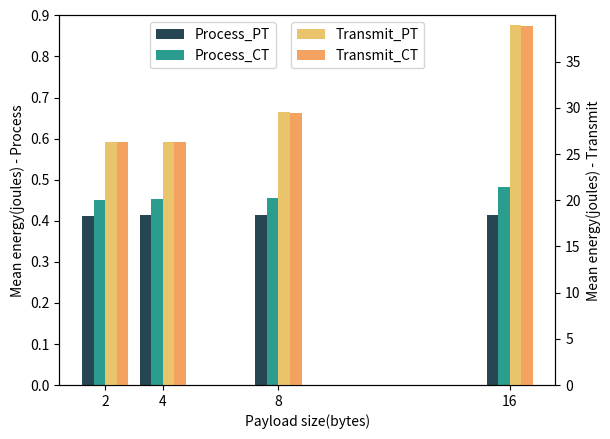
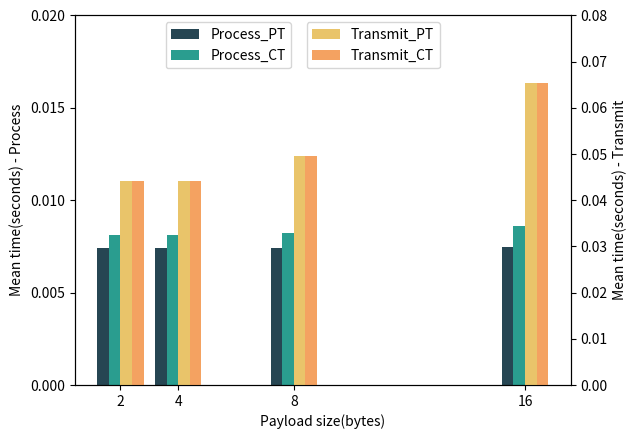

Generate these figures, in order, with matplotlib:
import matplotlib.pyplot as plt
import matplotlib.ticker as ticker
import numpy as np


def plot(process_ct, process_pt, transmit_pt, transmit_ct, name):
    # Set the width of each bar
    bar_width = 0.40
    x = np.array([2, 4, 8, 16])

    fig, ax1 = plt.subplots()
    
    # Plot the first set of bars
    ax1.bar(x - bar_width*1.5, process_pt, bar_width, label='Process_PT',color='#264653')
    ax1.bar(x - bar_width*0.5, process_ct, bar_width, label='Process_CT',color='#2A9D8F')

    ax1.set_yticks(np.arange(0, 1, 0.1))

    ax2 = ax1.twinx()
    # Plot the second set of bars next to the first one
    ax2.bar(x + bar_width * 0.5, transmit_pt, bar_width, label='Transmit_PT',color='#E9C46A')
    ax2.bar(x + bar_width * 1.5, transmit_ct, bar_width, label='Transmit_CT',color='#F4A261')

    ax2.set_ylim(0, 40)
    ax2.set_yticks(np.arange(0, 40, 5))   


    # Add labels, title, and legend
    ax1.set_xticks(np.array([2,4,8,16]))
    #ax1.set_xticklabels(['2', '4', '8', '16'])

    ax1.set_xlabel('Payload size(bytes)')

    ax1.set_ylabel('Mean energy(joules) - Process', color='#000000')
    ax2.set_ylabel('Mean energy(joules) - Transmit', color='#000000')


    #ax.set_title('Confidence Intervals with encryption of payload')
    ax1.legend(loc='upper right',bbox_to_anchor=(0.45, 1))
    ax2.legend(loc='upper right', bbox_to_anchor=(0.75, 1))

    plotname = name + '.png'

    fig.savefig(plotname)


def plot2(process_ct, process_pt, transmit_pt, transmit_ct, name):
    # Set the width of each bar
    bar_width = 0.40
    x = np.array([2, 4, 8, 16])

    fig, ax1 = plt.subplots()
    
    # Plot the first set of bars
    ax1.bar(x - bar_width*1.5, process_pt, bar_width, label='Process_PT',color='#264653')
    ax1.bar(x - bar_width*0.5, process_ct, bar_width, label='Process_CT',color='#2A9D8F')

    ax1.set_yticks(np.arange(0, 0.025, 0.005))

    ax2 = ax1.twinx()
    # Plot the second set of bars next to the first one
    ax2.bar(x + bar_width * 0.5, transmit_pt, bar_width, label='Transmit_PT',color='#E9C46A')
    ax2.bar(x + bar_width * 1.5, transmit_ct, bar_width, label='Transmit_CT',color='#F4A261')

    ax2.set_ylim(0, 0.08)

    # Add labels, title, and legend
    ax1.set_xticks(np.array([2,4,8,16]))
    #ax1.set_xticklabels(['2', '4', '8', '16'])

    ax1.set_xlabel('Payload size(bytes)')

    ax1.set_ylabel('Mean time(seconds) - Process', color='#000000')
    ax2.set_ylabel('Mean time(seconds) - Transmit', color='#000000')


    #ax.set_title('Confidence Intervals with encryption of payload')
    ax1.legend(loc='upper right',bbox_to_anchor=(0.45, 1))
    ax2.legend(loc='upper right', bbox_to_anchor=(0.75, 1))

    plotname = name + '.png'

    fig.savefig(plotname)


 
  


energy_process_PT = [0.4123577860135196, 0.41347071381903494, 0.41401889127749275, 0.41465984144878504]
energy_transmit_PT = [26.328298053372432, 26.347478701293326, 29.50852424039708, 38.90526402768336]
time_process_PT = [0.007419935483871026, 0.007425161290322835, 0.007436688311688801, 0.007452026143791295]
time_transmit_PT = [0.044123161290322024, 0.04423987096774185, 0.04957902597402543, 0.06539790849673183]


energy_process_CT = [0.451388641695744, 0.4523165466285588, 0.45517496749641406, 0.4813206864000972]
energy_transmit_CT = [26.336047971203346, 26.34101912314242, 29.48634139866269, 38.87711642714283]
time_process_CT = [0.008112193548386938, 0.008119483870967475, 0.008201818181818338, 0.008605921052633289]
time_transmit_CT = [0.04412322580645048, 0.044238903225807334, 0.049579610389610576, 0.06541414473684252]


#plot(process, transmit, name)
plot(energy_process_CT, energy_process_PT, energy_transmit_PT, energy_transmit_CT, 'energy')
plot2(time_process_CT, time_process_PT, time_transmit_PT, time_transmit_CT, 'time')

#plot2(time_process, time_transmit, 'time')